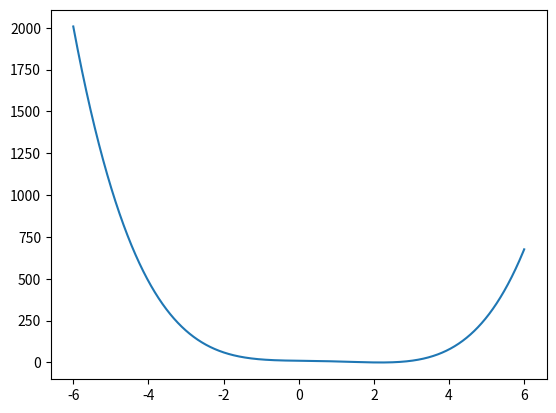

Generate this figure with matplotlib:
import matplotlib.pyplot as plt
import numpy as np
a = -6
b = 6
c = 100000
X = np.linspace(a,b, num = c)
Y = lambda x: x**4 - 3*x**3 + x**2 - 3*x + 10

plt.plot(X, Y(X))
plt.savefig('plot_pow4.png')
